Run: headless pygame with SDL's dummy video driver; simulated clock (each Clock.tick advances the game by its frame time, no real sleeping); random seed 0; keys injected as events and as key.get_pressed() state; mouse plan: one left click at the window centre at the start of phase 2, then a move to the lower-right quarter at the start of phase 3.
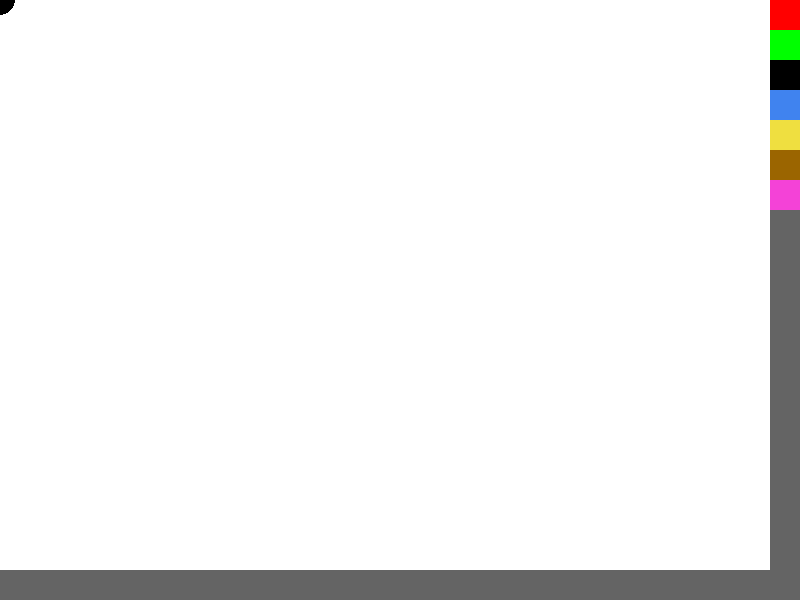
Frame 1 of 4 · flips 1–60 · no input
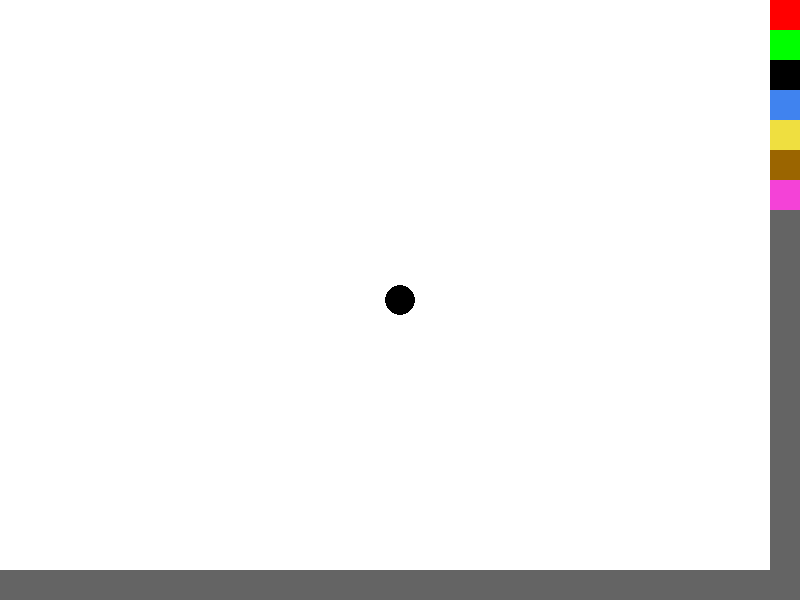
Frame 2 of 4 · flips 61–180 · clicked the window centre · tapped SPACE, RETURN · held RIGHT (→), D
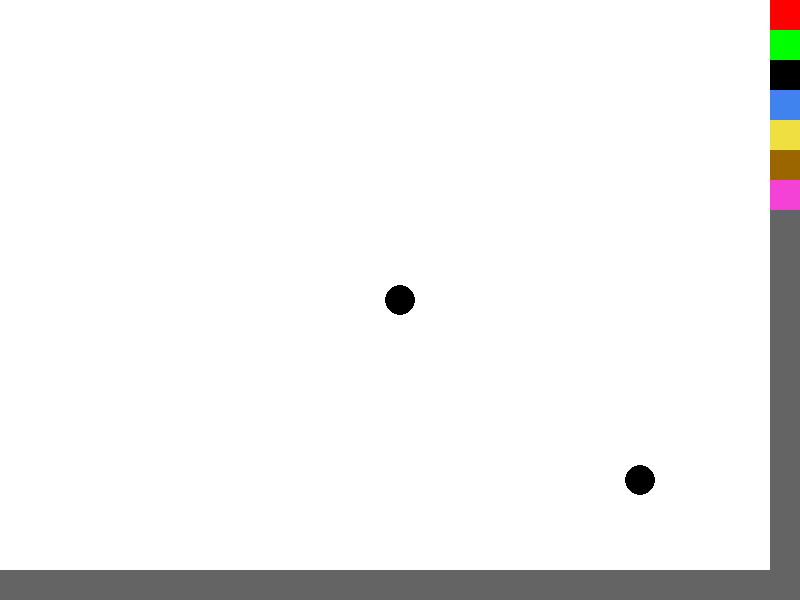
Frame 3 of 4 · flips 181–300 · moved the mouse to the lower-right quarter · held DOWN (↓), S
Frame 4 of 4 · flips 301–420 · held LEFT (←), A, UP (↑), W · screen unchanged from frame 3, image omitted

The pygame program that drew these frames:

# Inizializzazione del motore grafico PyGame
import pygame
pygame.init()
clock = pygame.time.Clock()

# Definizione costanti
NERO = (0, 0, 0)
VERDE = (0, 255, 0)
ROSSO = (255, 0, 0)
BIANCO = (255, 255, 255)
BLU = (64,131,239)
GRIGIO = (100, 100, 100)
GIALLO = (239,223,64)
MARRONE = (155,101,0)
ROSA = (244,66,215)
SPESSORE_LINEA = 20
SPESSORE_PUNTO = 15
ALTEZZA = 600
LARGHEZZA = 800
rettangolo = False
cerchio = False

# Creazione della finestra di pygame
pygame.display.set_caption("Paint Me")
area = pygame.display.set_mode((LARGHEZZA, ALTEZZA))
area.fill(GRIGIO)

# Aggiungere qui la creazione della lavagna dove scrivere
lavagna = pygame.Surface((LARGHEZZA-30, ALTEZZA-30))
lavagna.fill(BIANCO)

# Inizializzazione cursore del mouse
mouse = pygame.mouse
mouse.set_visible(False)
colore_penna = NERO

# Ripeti fino a quando l'untente non esce e ad ogni iterazione
while True:
    # Gestore delle azioni dell'utente
    for evento in pygame.event.get():
        # Se l'utente clicca il bottone chiudi sulla finestra
        if evento.type == pygame.QUIT:
            exit()
        if evento.type == pygame.MOUSEBUTTONDOWN:
            if red_rect.collidepoint(evento.pos):
                colore_penna = ROSSO
            if green_rect.collidepoint(evento.pos):
                colore_penna = VERDE
            if black_rect.collidepoint(evento.pos):
                colore_penna = NERO
            if blue_rect.collidepoint(evento.pos):
                colore_penna = BLU
            if brown_rect.collidepoint(evento.pos):
                rettangolo = True
                print("sto pigiando marrone")
            if pink_rect.collidepoint(evento.pos):
                cerchio = True
                
            if yellow_rect.collidepoint(evento.pos):
                lavagna.fill(BIANCO)
    sinistro, centrale, destro = mouse.get_pressed()
    # Se l'utente clicca con il mouse all'interno della finestra di gioco
    if sinistro:
        mouse_pos = mouse.get_pos()  # mouse_pos = (x,y)  # x = mouse_pos[0] y = mouse_pos[1]  
        print(mouse_pos)
        xa = mouse_pos[0]
        ya = mouse_pos[1]
        xb = xa + 200
        yb = ya + 200
        
        if rettangolo == True:
            cerchio = False
            pygame.draw.rect(lavagna,MARRONE, (xa,ya,xb,yb),22)
            print("sto disegnando un rettangolo")
        if cerchio == True:
            rettangolo = False
            pygame.draw.circle(lavagna,(ROSA),(mouse_pos),50,10)
            
        else:# L'utente ha cliccato il bottone sinistro del mouse
            pygame.draw.circle(lavagna,colore_penna,mouse_pos,SPESSORE_PUNTO)
            if mouse_pos_vecchia is not None:
                 pygame.draw.line(lavagna,colore_penna,mouse_pos_vecchia, mouse_pos,SPESSORE_LINEA)
            mouse_pos_vecchia = mouse_pos
    elif destro:
        mouse_pos = mouse.get_pos()
        colore_penna = BIANCO
        if mouse_pos_vecchia is not None:
            pygame.draw.line(lavagna,colore_penna,mouse_pos_vecchia, mouse_pos,SPESSORE_LINEA)
        mouse_pos_vecchia = mouse_pos
    else:
        mouse_pos_vecchia = None
    area.fill(GRIGIO)
    red_rect = pygame.draw.rect(area,ROSSO, ((LARGHEZZA-30, 0), (30,30)))
    green_rect = pygame.draw.rect(area,VERDE, ((LARGHEZZA-30, 30), (30,30)))
    black_rect = pygame.draw.rect(area,NERO, ((LARGHEZZA-30, 60), (30,30)))
    blue_rect = pygame.draw.rect(area,BLU, ((LARGHEZZA-30,90), (30,30)))
    yellow_rect = pygame.draw.rect(area,GIALLO, ((LARGHEZZA-30,120), (30,30)))
    brown_rect = pygame.draw.rect(area,MARRONE, ((LARGHEZZA-30,150), (30,30)))
    pink_rect = pygame.draw.rect(area,ROSA, ((LARGHEZZA-30,180), (30,30)))
    # Disegno la lavagna all'interno dell'area
    area.blit(lavagna,(0,0))
        

    # Disegno il puntatore del mouse con il colore selezionato
    pygame.draw.circle(area, colore_penna, (mouse.get_pos()), SPESSORE_PUNTO)

    # Aggiorna lo schermo con tutto quello che è stato disegnato
    pygame.display.flip()
    clock.tick(60)
